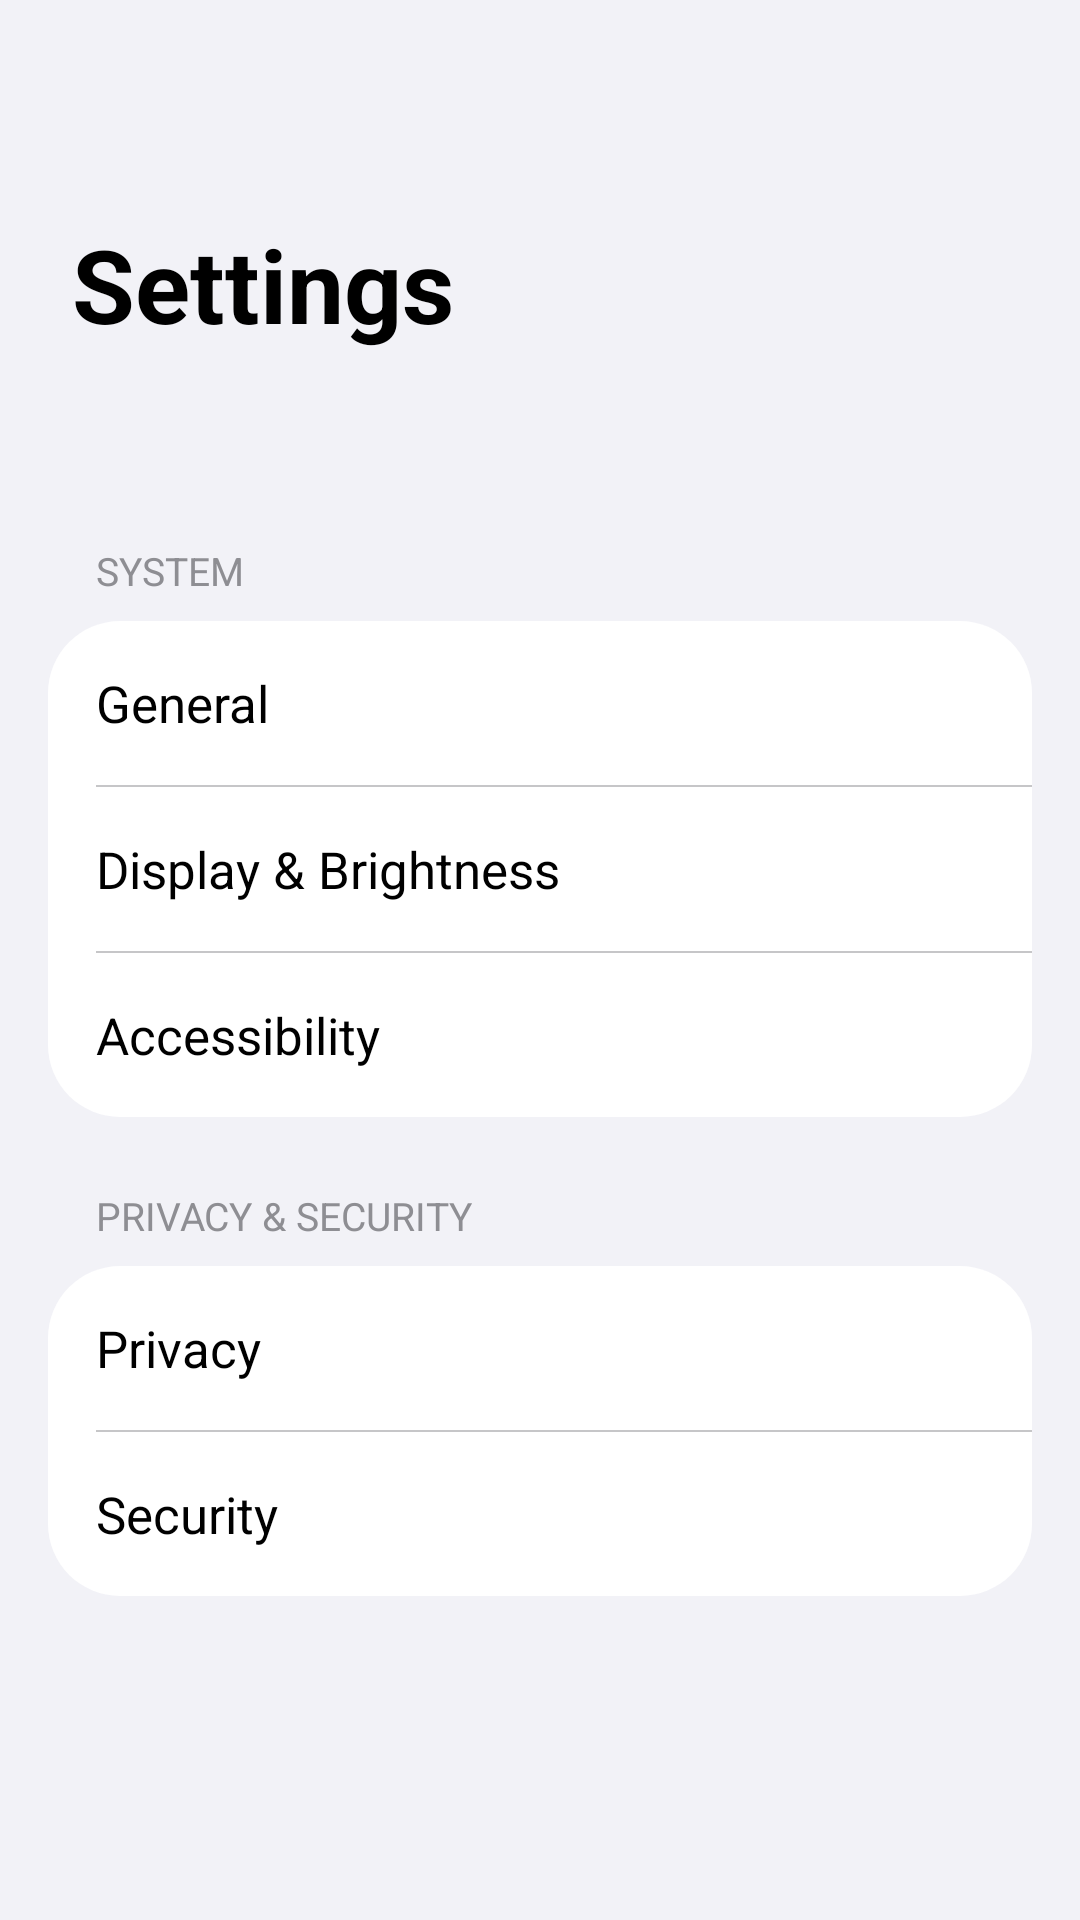

This screen was rendered from an Android layout file. Write that file and the resources it references.
<!-- AndroidManifest.xml: application theme Theme.LabRATS -->
<!-- res/layout/activity_decoy_settings.xml -->
<?xml version="1.0" encoding="utf-8"?>
<LinearLayout xmlns:android="http://schemas.android.com/apk/res/android"
    android:layout_width="match_parent"
    android:layout_height="match_parent"
    android:orientation="vertical"
    android:background="#F2F2F7">

    <TextView
        android:layout_width="match_parent"
        android:layout_height="wrap_content"
        android:padding="24dp"
        android:text="Settings"
        android:textColor="#000000"
        android:textSize="34sp"
        android:textStyle="bold"
        android:layout_marginTop="48dp" />

    <ScrollView
        android:layout_width="match_parent"
        android:layout_height="match_parent">

        <LinearLayout
            android:layout_width="match_parent"
            android:layout_height="wrap_content"
            android:orientation="vertical"
            android:padding="16dp">

            
            <TextView style="@style/SettingsHeader" android:text="SYSTEM" />
            <LinearLayout style="@style/SettingsGroup">
                <TextView style="@style/SettingsItem" android:text="General" />
                <View style="@style/SettingsDivider" />
                <TextView style="@style/SettingsItem" android:text="Display &amp; Brightness" />
                <View style="@style/SettingsDivider" />
                <TextView style="@style/SettingsItem" android:text="Accessibility" />
            </LinearLayout>

            <TextView style="@style/SettingsHeader" android:text="PRIVACY &amp; SECURITY" />
            <LinearLayout style="@style/SettingsGroup">
                <TextView style="@style/SettingsItem" android:text="Privacy" />
                <View style="@style/SettingsDivider" />
                <TextView style="@style/SettingsItem" android:text="Security" />
            </LinearLayout>

        </LinearLayout>
    </ScrollView>

</LinearLayout>
<!-- resources referenced by this layout -->
<resources>
  <style name="SettingsDivider">
          <item name="android:layout_width">match_parent</item>
          <item name="android:layout_height">0.5dp</item>
          <item name="android:layout_marginLeft">16dp</item>
          <item name="android:background">#C6C6C8</item>
      </style>
  <style name="SettingsGroup">
          <item name="android:layout_width">match_parent</item>
          <item name="android:layout_height">wrap_content</item>
          <item name="android:orientation">vertical</item>
          <item name="android:background">@drawable/toast_background</item>
          <item name="android:backgroundTint">#FFFFFF</item>
      </style>
  <style name="SettingsHeader">
          <item name="android:layout_width">match_parent</item>
          <item name="android:layout_height">wrap_content</item>
          <item name="android:layout_marginLeft">16dp</item>
          <item name="android:layout_marginTop">24dp</item>
          <item name="android:layout_marginBottom">8dp</item>
          <item name="android:textColor">#8E8E93</item>
          <item name="android:textSize">13sp</item>
          <item name="android:textAllCaps">true</item>
      </style>
  <style name="SettingsItem">
          <item name="android:layout_width">match_parent</item>
          <item name="android:layout_height">wrap_content</item>
          <item name="android:padding">16dp</item>
          <item name="android:textColor">#000000</item>
          <item name="android:textSize">17sp</item>
          <item name="android:background">?android:attr/selectableItemBackground</item>
      </style>
  <style name="Theme.LabRATS" parent="Theme.MaterialComponents.DayNight.NoActionBar">
          <item name="colorPrimary">@color/primary</item>
          <item name="colorPrimaryVariant">@color/primary_dark</item>
          <item name="colorOnPrimary">@color/white</item>
          <item name="android:statusBarColor">@color/background_dark</item>
          <item name="android:navigationBarColor">@color/background_dark</item>
          <item name="android:windowBackground">@color/background_dark</item>
      </style>
  <!-- drawable toast_background (drawable) -->
  <?xml version="1.0" encoding="utf-8"?>
  <shape xmlns:android="http://schemas.android.com/apk/res/android"
      android:shape="rectangle">
      <solid android:color="@color/decoy_text_main" />
      <corners android:radius="24dp" />
  </shape>
  <color name="primary">#00f2ff</color>
  <color name="primary_dark">#00b8c4</color>
  <color name="white">#FFFFFFFF</color>
  <color name="background_dark">#050505</color>
  <color name="decoy_text_main">#212121</color>
</resources>
